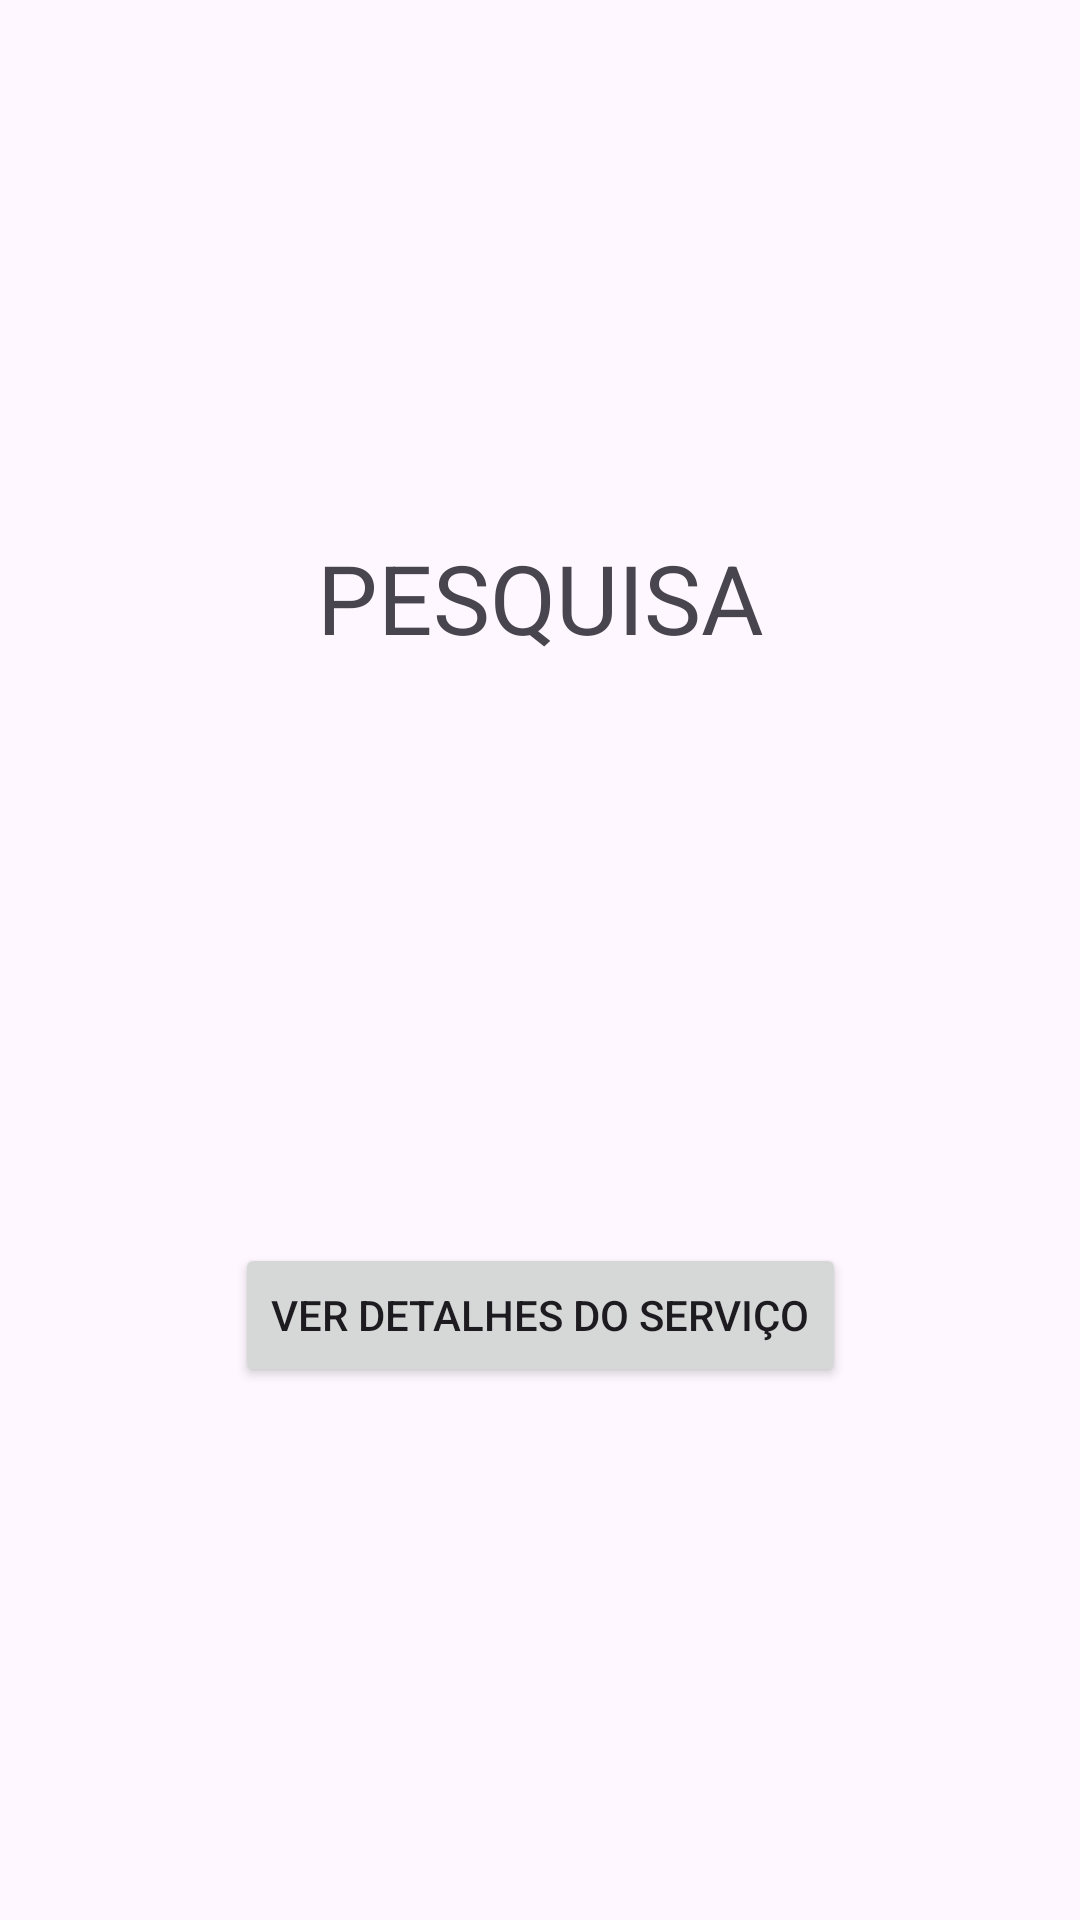

Reconstruct the res/layout file that produces this screen, plus the resources it refers to.
<!-- AndroidManifest.xml: application theme Theme.AgenFree -->
<!-- res/layout/activity_search.xml -->
<?xml version="1.0" encoding="utf-8"?>
<androidx.constraintlayout.widget.ConstraintLayout xmlns:android="http://schemas.android.com/apk/res/android"
    xmlns:app="http://schemas.android.com/apk/res-auto"
    xmlns:tools="http://schemas.android.com/tools"
    android:id="@+id/main"
    android:layout_width="match_parent"
    android:layout_height="match_parent"
    tools:context=".Search">

    <TextView
        android:id="@+id/textView"
        android:layout_width="wrap_content"
        android:layout_height="wrap_content"
        android:text="@string/search_title"
        android:textSize="32sp"
        app:layout_constraintTop_toTopOf="parent"
        app:layout_constraintBottom_toTopOf="@id/btnServiceDetails"
        app:layout_constraintStart_toStartOf="parent"
        app:layout_constraintEnd_toEndOf="parent" />

    <Button
        android:id="@+id/btnServiceDetails"
        android:layout_width="wrap_content"
        android:layout_height="wrap_content"
        android:text="@string/btn_service_details"
        app:layout_constraintTop_toBottomOf="@id/textView"
        app:layout_constraintBottom_toBottomOf="parent"
        app:layout_constraintStart_toStartOf="parent"
        app:layout_constraintEnd_toEndOf="parent"
        android:layout_marginTop="16dp"/>

</androidx.constraintlayout.widget.ConstraintLayout>
<!-- resources referenced by this layout -->
<resources>
  <string name="btn_service_details">Ver Detalhes do Serviço</string>
  <string name="search_title">PESQUISA</string>
  <style name="Theme.AgenFree" parent="Base.Theme.AgenFree" />
  <style name="Base.Theme.AgenFree" parent="Theme.Material3.DayNight.NoActionBar">
          
          
      </style>
</resources>
